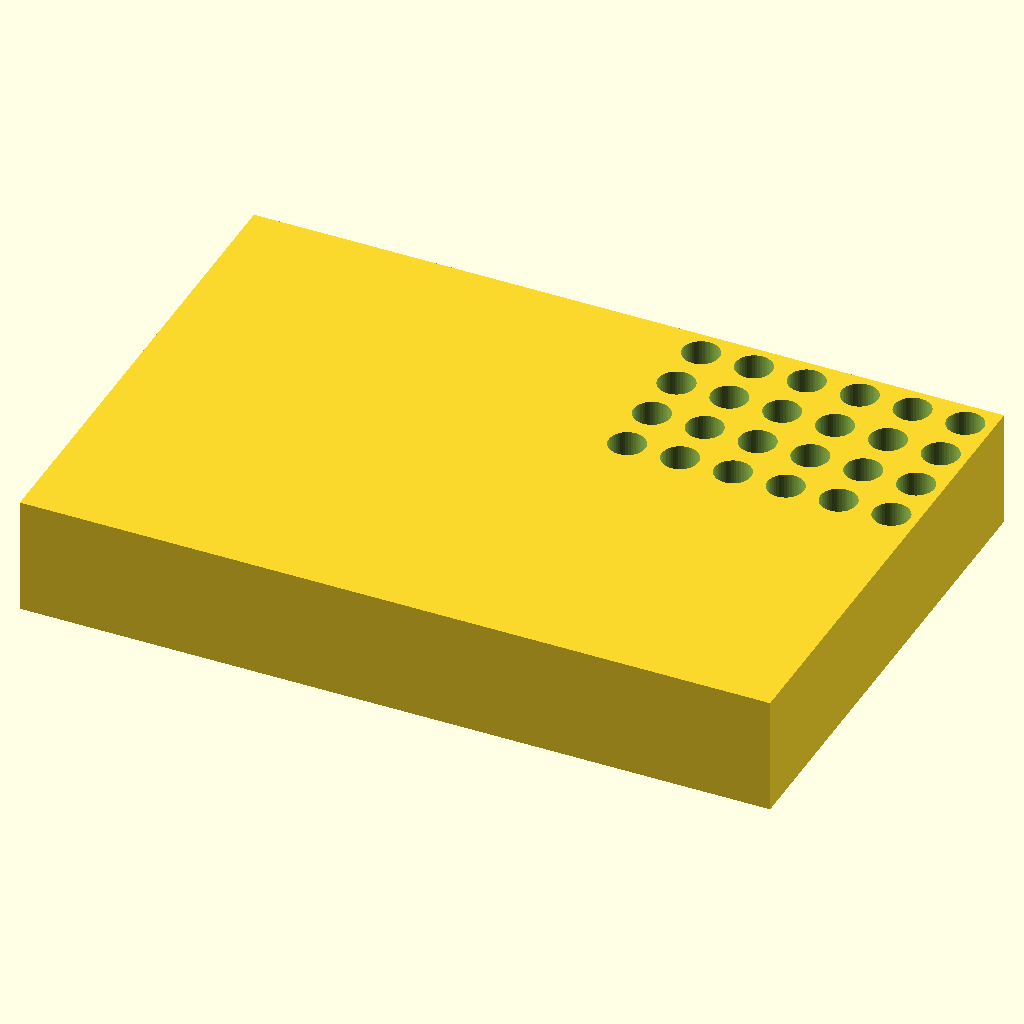
Cell 1 — every parameter at its default value.
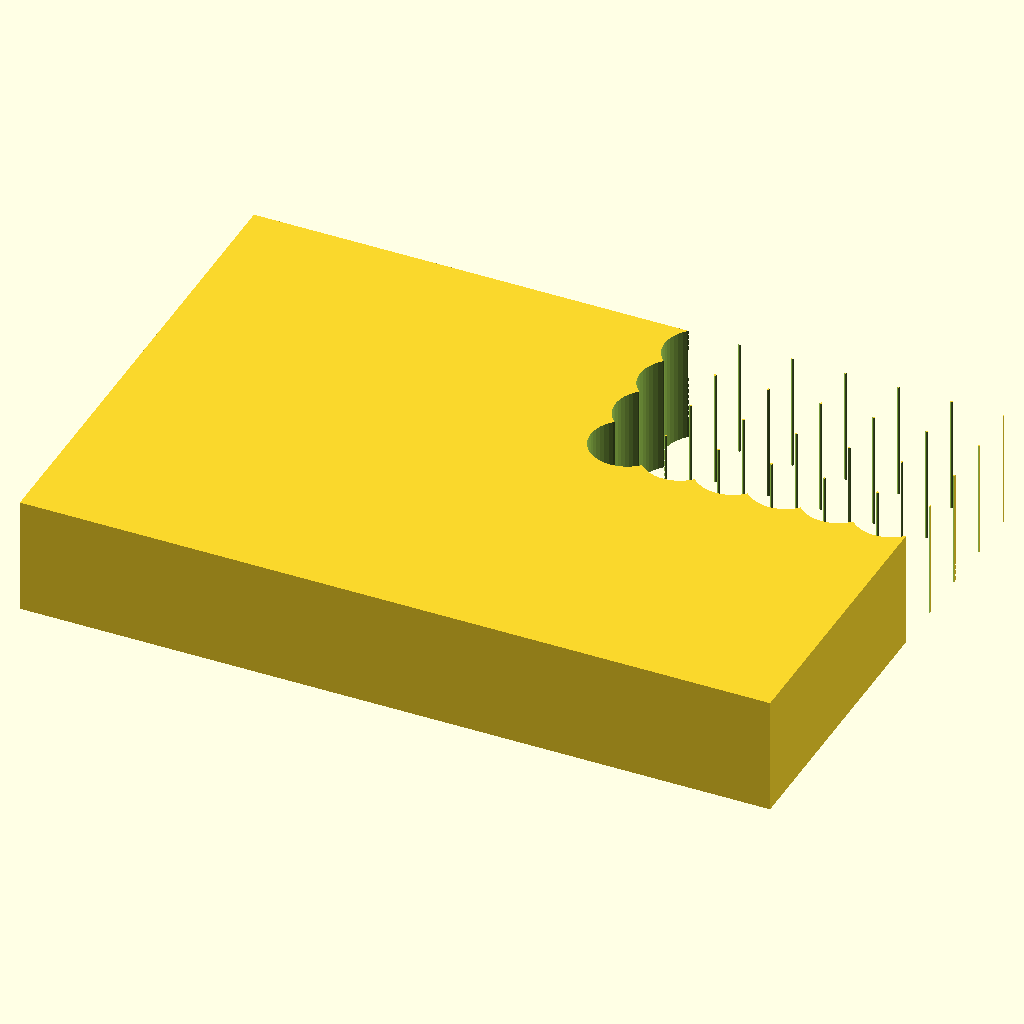
Cell 2 — tube_d set to 12.4, the other parameters unchanged.
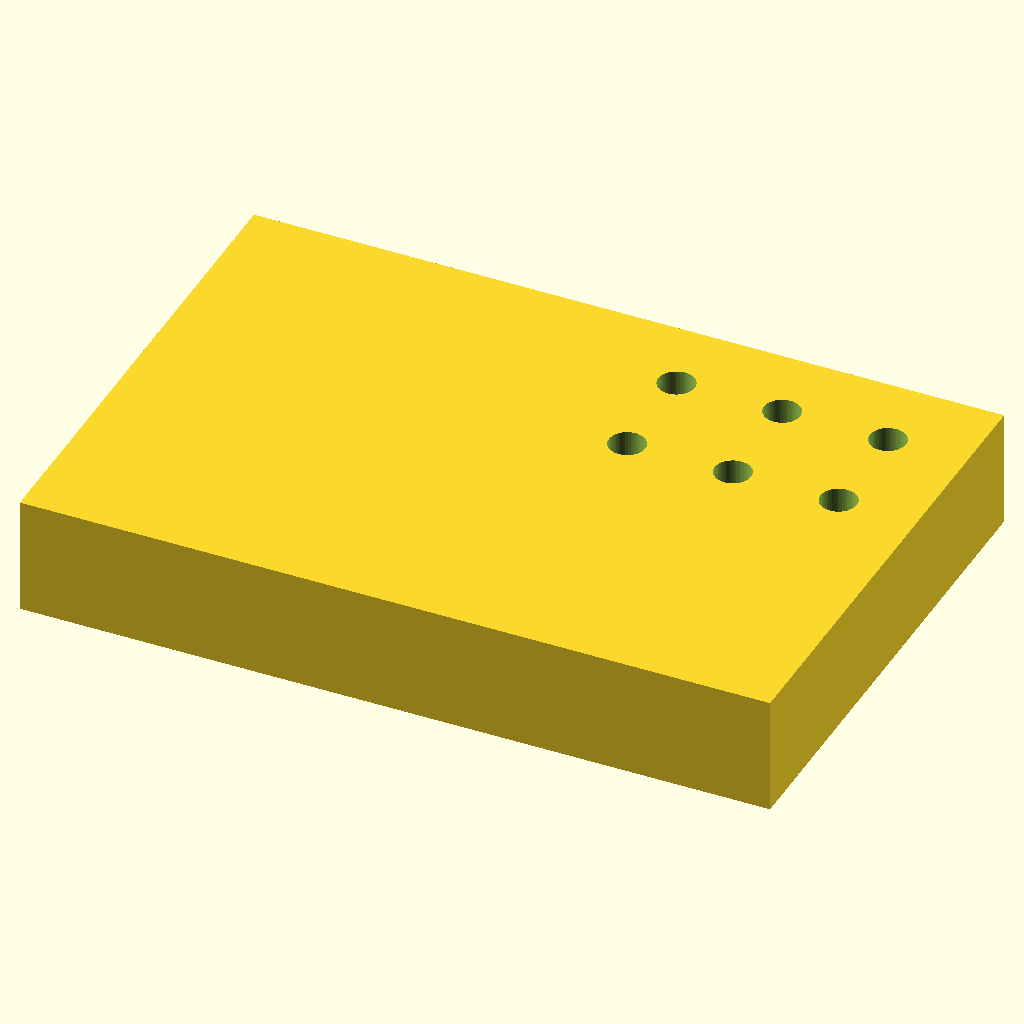
Cell 3: pitch = 18 (everything else at default).
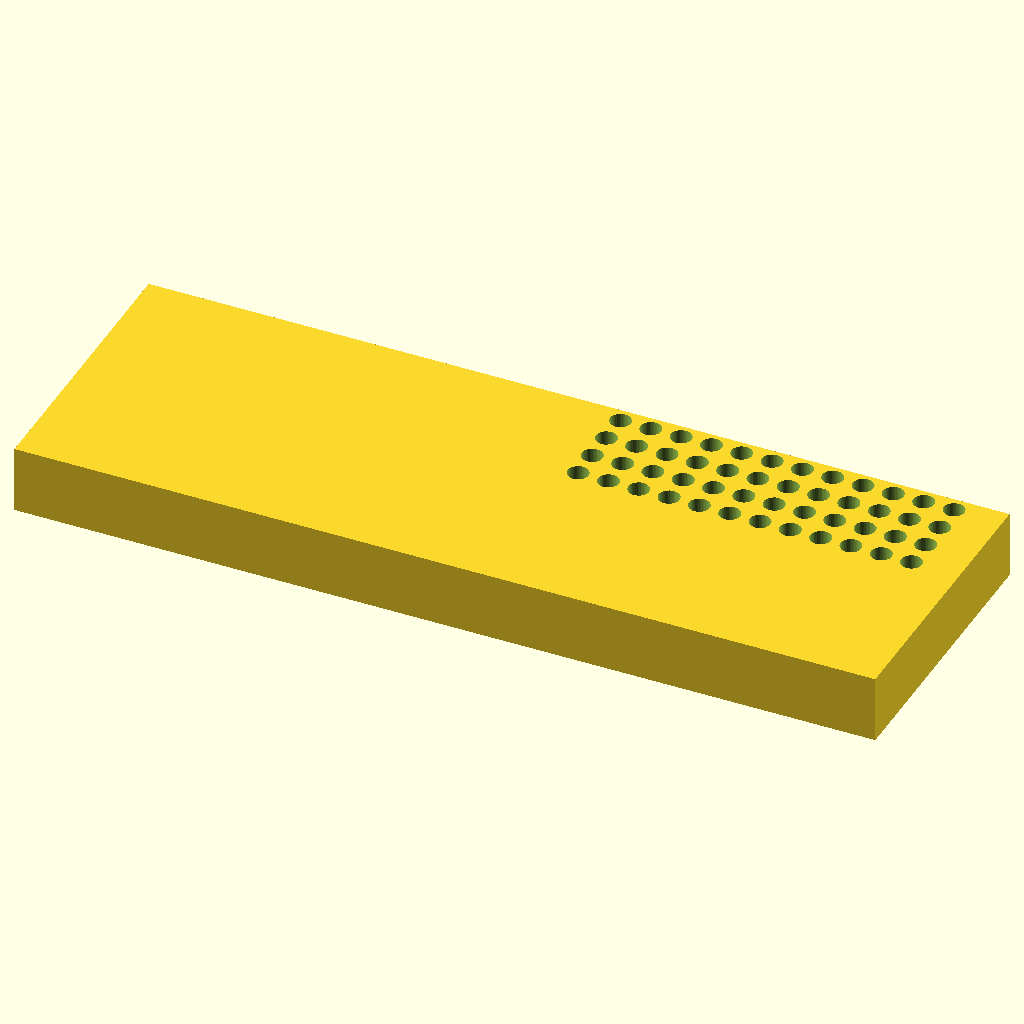
Cell 4: block_l = 255.52 (everything else at default).
All cells are drawn from the same view direction (rotation 55°, 0°, 25°, orthographic, colour scheme Cornfield), but the view is re-fitted for each cell, so position and scale can differ between cells as well as the parameter.
Source of the model, bench/results/gpu-v2-g1/code/scadcoder-v2/pcr_tube_rack_sbs_s3_a0.scad:
// 96 PCR tube (0.2 mL) rack - a block with a regular grid of vertical through-holes for the
// standard microplate (ANSI/SLAS) footprint, with a 45-degree chamfer off one vertical edge as
// an orientation mark. NOVEL general part.
//

cols   = 12;
rows   = 8;
tube_d = 6.2;
pitch  = 9.0;
block_l = 127.76;
block_w = 85.48;
block_h = 20;
offset_x = 14.38;
offset_y = 11.24;
chamfer = 5;

$fn = 48;

leg = min(chamfer, block_l, block_w, block_h);

difference() {
    translate([-block_l / 2, -block_w / 2, 0]) cube([block_l, block_w, block_h]);
    for (i = [0 : cols - 1], j = [0 : rows - 1])
        translate([offset_x + i * pitch, offset_y + j * pitch, -1]) cylinder(h = block_h + 2, d = tube_d);
    translate([-block_l / 2, -block_w / 2, 0])
        rotate([0, 0, 45]) cube([leg, leg, leg]);
}
Parameter table extracted from the source (name, type, default, range or options):
cols: number, default 12
rows: number, default 8
tube_d: number, default 6.2
pitch: number, default 9
block_l: number, default 127.76
block_w: number, default 85.48
block_h: number, default 20
offset_x: number, default 14.38
offset_y: number, default 11.24
chamfer: number, default 5
